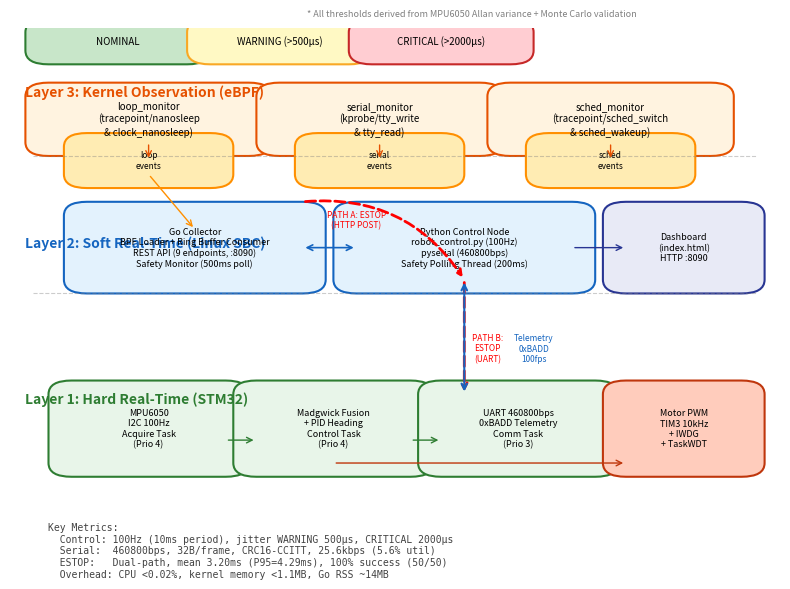

Reproduce this figure in Python.
#!/usr/bin/env python3
"""Generate system architecture diagram for the eBPF robot safety paper."""

import matplotlib
matplotlib.use('Agg')
import matplotlib.pyplot as plt
import matplotlib.patches as mpatches
from matplotlib.patches import FancyBboxPatch, FancyArrowPatch
import numpy as np

fig, ax = plt.subplots(1, 1, figsize=(8, 6))
ax.set_xlim(0, 10)
ax.set_ylim(0, 10)
ax.axis('off')

# Color scheme
c_stm32 = '#E8F5E9'     # light green
c_stm32_border = '#2E7D32'
c_linux = '#E3F2FD'      # light blue
c_linux_border = '#1565C0'
c_ebpf = '#FFF3E0'       # light orange
c_ebpf_border = '#E65100'
c_danger = '#FFCDD2'
c_warn = '#FFF9C4'
c_normal = '#C8E6C9'

def draw_box(ax, x, y, w, h, text, color, border, fontsize=8, bold=False):
    """Draw a rounded box with text."""
    box = FancyBboxPatch((x, y), w, h, boxstyle="round,pad=0.3",
                         facecolor=color, edgecolor=border, linewidth=1.5)
    ax.add_patch(box)
    weight = 'bold' if bold else 'normal'
    ax.text(x + w/2, y + h/2, text, ha='center', va='center',
            fontsize=fontsize, fontweight=weight, fontfamily='sans-serif')

def draw_arrow(ax, x1, y1, x2, y2, color='gray', style='->', lw=1.2):
    """Draw an arrow."""
    ax.annotate('', xy=(x2, y2), xytext=(x1, y1),
                arrowprops=dict(arrowstyle=style, color=color, lw=lw,
                                connectionstyle="arc3,rad=0"))

def draw_label(ax, x, y, text, fontsize=7, color='black', rotation=0):
    ax.text(x, y, text, ha='center', va='center', fontsize=fontsize,
            color=color, rotation=rotation, fontfamily='sans-serif')

# ============================================================
# Layer labels
# ============================================================
ax.text(0.2, 8.5, 'Layer 3: Kernel Observation (eBPF)', fontsize=10, fontweight='bold',
        color=c_ebpf_border, fontfamily='sans-serif')
ax.text(0.2, 5.2, 'Layer 2: Soft Real-Time (Linux SBC)', fontsize=10, fontweight='bold',
        color=c_linux_border, fontfamily='sans-serif')
ax.text(0.2, 1.8, 'Layer 1: Hard Real-Time (STM32)', fontsize=10, fontweight='bold',
        color=c_stm32_border, fontfamily='sans-serif')

# Separator lines
for y in [7.2, 4.2]:
    ax.plot([0.3, 9.7], [y, y], '--', color='gray', alpha=0.4, lw=0.8)

# ============================================================
# Layer 3: eBPF probes
# ============================================================
draw_box(ax, 0.5, 7.5, 2.6, 1.0, 'loop_monitor\n(tracepoint/nanosleep\n& clock_nanosleep)',
         c_ebpf, c_ebpf_border, 7)
draw_box(ax, 3.5, 7.5, 2.6, 1.0, 'serial_monitor\n(kprobe/tty_write\n& tty_read)',
         c_ebpf, c_ebpf_border, 7)
draw_box(ax, 6.5, 7.5, 2.6, 1.0, 'sched_monitor\n(tracepoint/sched_switch\n& sched_wakeup)',
         c_ebpf, c_ebpf_border, 7)

# Ring buffers (small boxes)
for i, name in enumerate(['loop\nevents', 'serial\nevents', 'sched\nevents']):
    draw_box(ax, 1.0 + i*3, 6.8, 1.6, 0.6, name, '#FFECB3', '#FF8F00', 6)

# Arrows: probes -> ring buffers
for i in range(3):
    draw_arrow(ax, 1.8 + i*3, 7.5, 1.8 + i*3, 7.1, c_ebpf_border, '->', 1.0)

# ============================================================
# Layer 2: Linux
# ============================================================
draw_box(ax, 1.0, 4.5, 2.8, 1.4, 'Go Collector\nBPF Loader + Ring Buffer Consumer\nREST API (9 endpoints, :8090)\nSafety Monitor (500ms poll)',
         c_linux, c_linux_border, 6.5)
draw_box(ax, 4.5, 4.5, 2.8, 1.4, 'Python Control Node\nrobot_control.py (100Hz)\npyserial (460800bps)\nSafety Polling Thread (200ms)',
         c_linux, c_linux_border, 6.5)
draw_box(ax, 8.0, 4.5, 1.5, 1.4, 'Dashboard\n(index.html)\nHTTP :8090',
         '#E8EAF6', '#283593', 6.5)

# Arrows: ring buffers -> Go collector
draw_arrow(ax, 1.8, 6.8, 2.4, 5.6, '#FF8F00', '->', 1.0)

# Arrows: Go collector -> Python (HTTP API)
draw_arrow(ax, 3.8, 5.2, 4.5, 5.2, '#1565C0', '<->', 1.2)

# Arrows: Python -> Dashboard
draw_arrow(ax, 7.3, 5.2, 8.0, 5.2, '#283593', '->', 1.0)

# ============================================================
# Layer 1: STM32
# ============================================================
draw_box(ax, 0.8, 0.5, 2.0, 1.5, 'MPU6050\nI2C 100Hz\nAcquire Task\n(Prio 4)',
         c_stm32, c_stm32_border, 6.5)
draw_box(ax, 3.2, 0.5, 2.0, 1.5, 'Madgwick Fusion\n+ PID Heading\nControl Task\n(Prio 4)',
         c_stm32, c_stm32_border, 6.5)
draw_box(ax, 5.6, 0.5, 2.0, 1.5, 'UART 460800bps\n0xBADD Telemetry\nComm Task\n(Prio 3)',
         c_stm32, c_stm32_border, 6.5)
draw_box(ax, 8.0, 0.5, 1.5, 1.5, 'Motor PWM\nTIM3 10kHz\n+ IWDG\n+ TaskWDT',
         '#FFCCBC', '#BF360C', 6.5)

# Arrows: Acquire -> Control
draw_arrow(ax, 2.8, 1.0, 3.2, 1.0, '#2E7D32', '->', 1.0)
# Arrows: Control -> Comm
draw_arrow(ax, 5.2, 1.0, 5.6, 1.0, '#2E7D32', '->', 1.0)
# Arrows: Control -> Motor
draw_arrow(ax, 4.2, 0.5, 8.0, 0.5, '#BF360C', '->', 1.0)

# ============================================================
# Cross-layer arrows: ESTOP Paths
# ============================================================

# Path A: Go -> Python (ESTOP via REST)
ax.annotate('', xy=(5.9, 4.5), xytext=(3.8, 6.2),
            arrowprops=dict(arrowstyle='->', color='red', lw=2.0, ls='dashed',
                           connectionstyle="arc3,rad=-0.3"))
draw_label(ax, 4.5, 5.8, 'PATH A: ESTOP\n(HTTP POST)', 6, 'red')

# Path B: Python -> STM32 (ESTOP via Serial)
ax.annotate('', xy=(5.9, 2.0), xytext=(5.9, 4.5),
            arrowprops=dict(arrowstyle='->', color='red', lw=2.0, ls='dashed'))
draw_label(ax, 6.2, 3.0, 'PATH B:\nESTOP\n(UART)', 6, 'red')

# Serial link: Python <-> STM32
ax.annotate('', xy=(5.9, 2.0), xytext=(5.9, 4.5),
            arrowprops=dict(arrowstyle='<->', color='#1565C0', lw=1.5))
draw_label(ax, 6.8, 3.0, 'Telemetry\n0xBADD\n100fps', 6, '#1565C0')

# ============================================================
# ESTOP Status Indicators
# ============================================================
draw_box(ax, 0.5, 9.5, 1.8, 0.4, 'NOMINAL', c_normal, '#2E7D32', 7)
draw_box(ax, 2.6, 9.5, 1.8, 0.4, 'WARNING (>500μs)', c_warn, '#F9A825', 7)
draw_box(ax, 4.7, 9.5, 1.8, 0.4, 'CRITICAL (>2000μs)', c_danger, '#C62828', 7)

# Annotation: Allan-variance calibrated thresholds
draw_label(ax, 6.0, 10.3, '* All thresholds derived from MPU6050 Allan variance + Monte Carlo validation',
           6.5, 'gray')

# ============================================================
# Legend / Key metrics
# ============================================================
metrics_text = (
    "Key Metrics:\n"
    "  Control: 100Hz (10ms period), jitter WARNING 500μs, CRITICAL 2000μs\n"
    "  Serial:  460800bps, 32B/frame, CRC16-CCITT, 25.6kbps (5.6% util)\n"
    "  ESTOP:   Dual-path, mean 3.20ms (P95=4.29ms), 100% success (50/50)\n"
    "  Overhead: CPU <0.02%, kernel memory <1.1MB, Go RSS ~14MB"
)
ax.text(0.5, -0.8, metrics_text, fontsize=7, fontfamily='monospace',
        color='#424242', verticalalignment='top')

plt.tight_layout()

# Save
import os
out_dir = "C:/Users/xing2/Desktop/ebpf-robot-safety/论文/paper/figures"
os.makedirs(out_dir, exist_ok=True)
fig.savefig(os.path.join(out_dir, "system_architecture.pdf"), dpi=300, bbox_inches='tight')
fig.savefig(os.path.join(out_dir, "system_architecture.png"), dpi=300, bbox_inches='tight')
print("Architecture diagram saved.")
